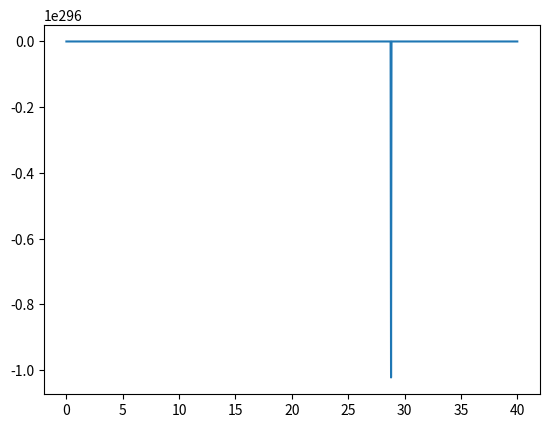

Here is the Python script that generated this plot:
import numpy as np
import matplotlib.pyplot as plt
from scipy.integrate import odeint
from scipy.integrate import solve_ivp


def odes(x, t):
    g = 9.81
    m1 = 1
    m2 = 2
    l1 = 1
    l2 = 1

    theta1 = x[0]
    omega1 = x[1]
    theta2 = x[2]
    omega2 = x[3]

    deltatheta = theta1 - theta2

    theta1_d = omega1

    omega1_d = ((m2*l1*(omega1 ** 2)*np.sin(2*deltatheta)) + (2*m2*l2*(omega2 ** 2) * np.sin(deltatheta)) + (2 *
                g*m2*np.cos(theta2)*np.sin(deltatheta)) + (2*g*m1*np.sin(theta1))) / -2*l1 * (m1+(m2*(np.sin(deltatheta)**2)))

    theta2_d = omega2

    omega2_d = ((m2*l2*(omega2 ** 2)*np.sin(2*deltatheta)) +
                ((2*m1*l1*(omega1**2)*np.sin(deltatheta))) +
                ((2*m2*l1*(omega1**2)*np.sin(deltatheta))) +
                (2*g*(m1 + m2)*np.cos(theta1)*np.sin(deltatheta))) / (2*l2*(m1 + (m2*(np.sin(deltatheta) ** 2))))

    return [theta1_d, omega1_d, theta2_d, omega2_d]


x0 = [3, 0, 0, 0]

t = np.linspace(0, 40, 1001)

x = odeint(odes, x0, t)

theta1 = x[:, 0]
omega1 = x[:, 1]
theta2 = x[:, 2]
omega2 = x[:, 3]

plt.plot(t, theta1)
plt.show()
